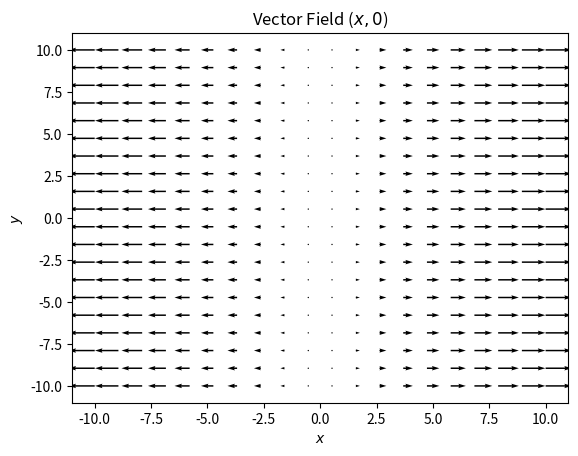
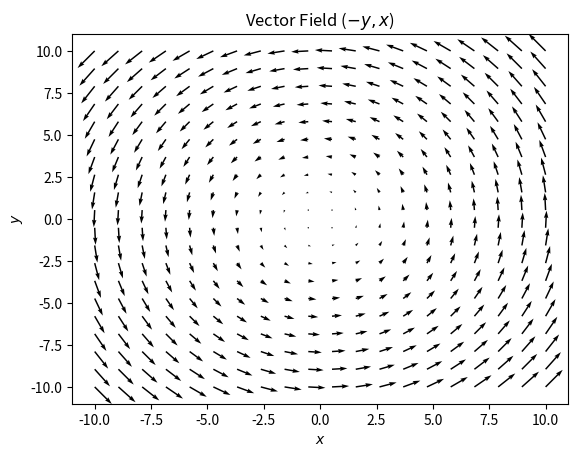
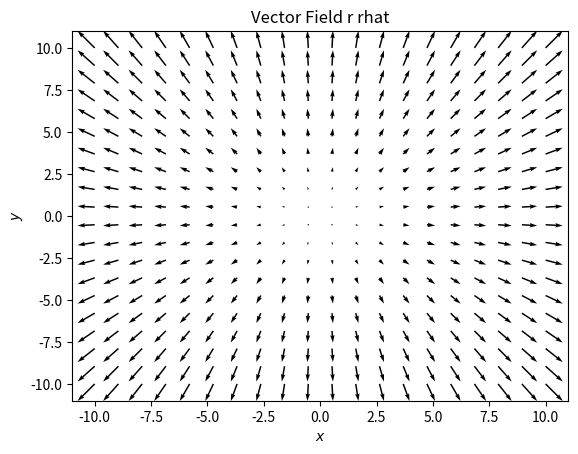
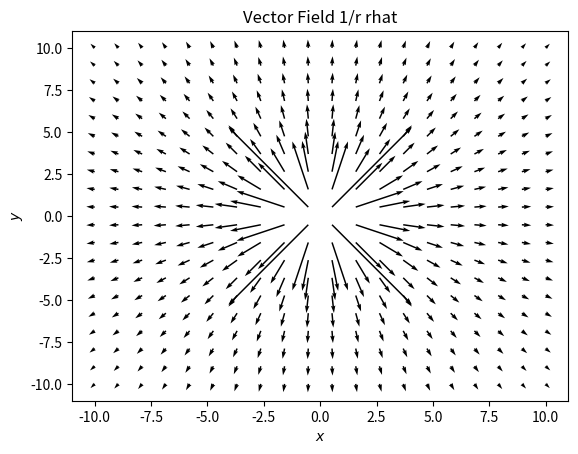

These figures' Python source, in order:
import numpy as np
import matplotlib.pyplot as plt

xv,yv=np.linspace(-10,10,20),np.linspace(-10,10,20)
Y,X=np.meshgrid(yv,xv)

# Plot the vector field (x, 0)
plt.figure()
plt.title("Vector Field ($x,0$)")
plt.quiver(X,Y,X,0)
plt.xlabel("$x$");plt.ylabel("$y$")

# Plot the vector field (-y, x)
plt.figure()
plt.title("Vector Field ($-y,x$)")
plt.quiver(X,Y,-Y,X)
plt.xlabel("$x$");plt.ylabel("$y$")

# Plot the vector field r rhat
plt.figure()
plt.title("Vector Field r rhat")
r=np.sqrt(X**2 + Y**2)
t=np.arctan2(Y,X)
plt.quiver(X,Y,r*np.cos(t),r*np.sin(t))
plt.xlabel("$x$");plt.ylabel("$y$")

# Plot the vector field 1/r rhat
plt.figure()
plt.title("Vector Field 1/r rhat")
r=np.sqrt(X**2 + Y**2)
t=np.arctan2(Y,X)
plt.quiver(X,Y,(1/r)*np.cos(t),(1/r)*np.sin(t))
plt.xlabel("$x$");plt.ylabel("$y$")

plt.show()
